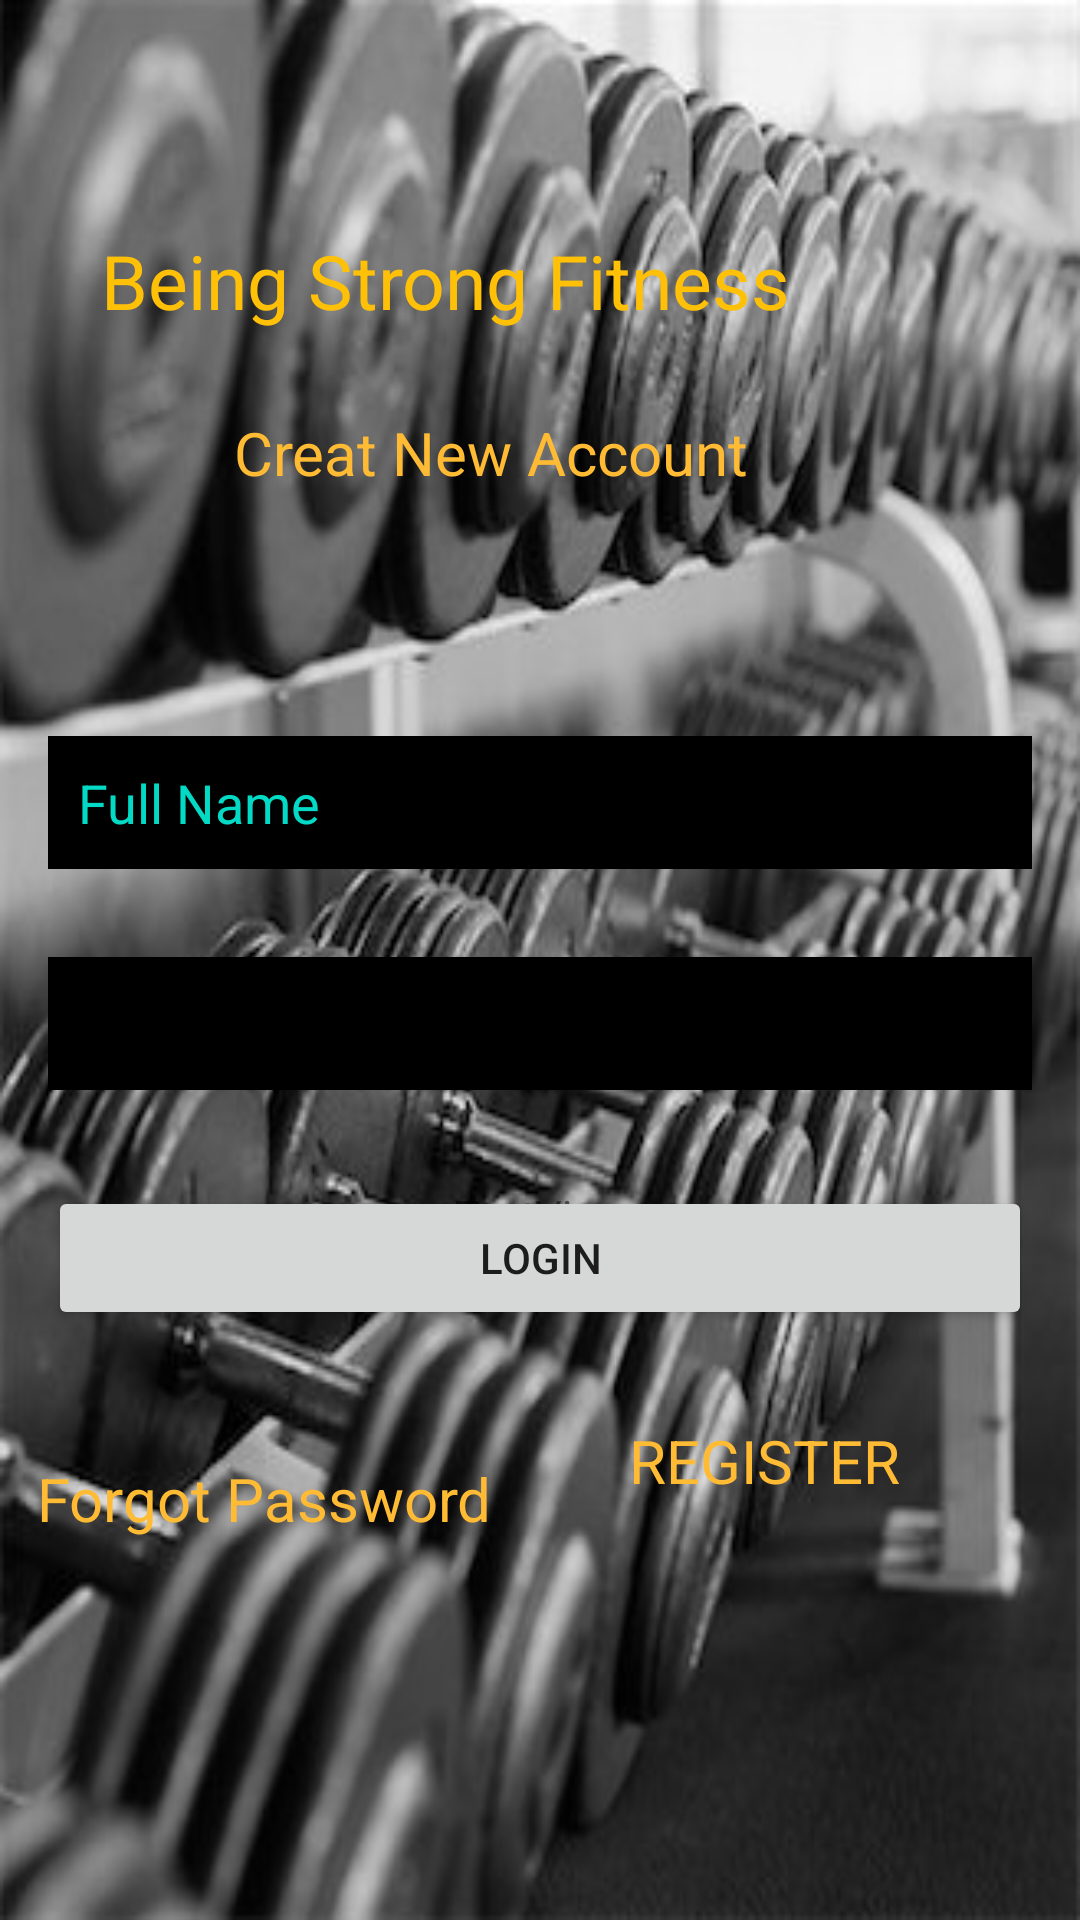

Here is an Android app screen rendered from its layout file. Give the layout XML and the strings, colors and styles it references.
<!-- AndroidManifest.xml: application theme AppTheme -->
<!-- res/layout/activity_main.xml -->
<?xml version="1.0" encoding="utf-8"?>
<androidx.constraintlayout.widget.ConstraintLayout xmlns:android="http://schemas.android.com/apk/res/android"
    xmlns:app="http://schemas.android.com/apk/res-auto"
    xmlns:tools="http://schemas.android.com/tools"
    android:layout_width="match_parent"
    android:layout_height="match_parent"
    android:background="@drawable/gal">


    <EditText
        android:id="@+id/editTextEmail"
        android:layout_width="0dp"
        android:layout_height="wrap_content"
        android:layout_marginStart="16dp"
        android:layout_marginLeft="16dp"
        android:layout_marginEnd="16dp"
        android:layout_marginRight="16dp"
        android:background="@android:drawable/screen_background_dark"
        android:ems="10"
        android:inputType="textPersonName"
        android:padding="10sp"
        android:hint="Full Name"
        android:textColorHint="@color/colorAccent"
        android:textColor="@color/colorAccent"
        app:layout_constraintBottom_toBottomOf="parent"
        app:layout_constraintEnd_toEndOf="parent"
        app:layout_constraintHorizontal_bias="0.0"
        app:layout_constraintStart_toStartOf="parent"
        app:layout_constraintTop_toBottomOf="@+id/Caccount"
        app:layout_constraintVertical_bias="0.188" />

    <TextView
        android:id="@+id/banner"
        android:layout_width="293dp"
        android:layout_height="46dp"
        android:text="Being Strong Fitness"
        android:textColor="#FFC107"
        android:textSize="25sp"
        app:fontFamily="@font/aclonica"
        app:layout_constraintBottom_toBottomOf="parent"
        app:layout_constraintEnd_toEndOf="parent"
        app:layout_constraintHorizontal_bias="0.501"
        app:layout_constraintStart_toStartOf="parent"
        app:layout_constraintTop_toTopOf="parent"
        app:layout_constraintVertical_bias="0.129"
        tools:text="Being Strong Fitness" />

    <TextView
        android:id="@+id/Caccount"
        android:layout_width="wrap_content"
        android:layout_height="wrap_content"
        android:text="Creat New Account"
        android:textColor="@android:color/holo_orange_light"
        android:textSize="20sp"
        app:layout_constraintBottom_toBottomOf="parent"
        app:layout_constraintEnd_toEndOf="parent"
        app:layout_constraintHorizontal_bias="0.415"
        app:layout_constraintStart_toStartOf="parent"
        app:layout_constraintTop_toTopOf="parent"
        app:layout_constraintVertical_bias="0.224"
        tools:ignore="MissingConstraints" />

    <EditText
        android:id="@+id/editTextPassword"
        android:layout_width="0dp"
        android:layout_height="wrap_content"
        android:layout_marginStart="16dp"
        android:layout_marginLeft="16dp"
        android:layout_marginEnd="16dp"
        android:layout_marginRight="16dp"
        android:background="@android:drawable/screen_background_dark"
        android:ems="10"
        android:inputType="textPassword"
        android:padding="10sp"
        android:singleLine="false"
        android:textColor="@android:color/background_light"
        app:layout_constraintBottom_toBottomOf="parent"
        app:layout_constraintEnd_toEndOf="parent"
        app:layout_constraintHorizontal_bias="0.0"
        app:layout_constraintStart_toStartOf="parent"
        app:layout_constraintTop_toBottomOf="@+id/editTextEmail"
        app:layout_constraintVertical_bias="0.096"
    />

    <Button
        android:id="@+id/Login"
        android:layout_width="0dp"
        android:layout_height="wrap_content"
        android:layout_marginStart="16dp"
        android:layout_marginLeft="16dp"
        android:layout_marginTop="32dp"
        android:layout_marginEnd="16dp"
        android:layout_marginRight="16dp"
        android:text="Login"
        app:layout_constraintBottom_toBottomOf="parent"
        app:layout_constraintEnd_toEndOf="parent"
        app:layout_constraintHorizontal_bias="0.0"
        app:layout_constraintStart_toStartOf="parent"
        app:layout_constraintTop_toBottomOf="@+id/editTextPassword"
        app:layout_constraintVertical_bias="0.0" />

    <TextView
        android:id="@+id/register"
        android:layout_width="wrap_content"
        android:layout_height="wrap_content"
        android:text="REGISTER"
        android:textColor="@android:color/holo_orange_light"
        android:textSize="20sp"
        app:layout_constraintBottom_toBottomOf="parent"
        app:layout_constraintEnd_toEndOf="parent"
        app:layout_constraintHorizontal_bias="0.777"
        app:layout_constraintStart_toStartOf="parent"
        app:layout_constraintTop_toTopOf="parent"
        app:layout_constraintVertical_bias="0.772"
        tools:ignore="MissingConstraints" />

    <TextView
        android:id="@+id/textView4"
        android:layout_width="wrap_content"
        android:layout_height="wrap_content"
        android:text="TextView"
        app:layout_constraintEnd_toEndOf="parent"
        app:layout_constraintStart_toStartOf="parent"
        app:layout_constraintTop_toTopOf="@+id/Login" />

    <TextView
        android:id="@+id/forgotpassword"
        android:layout_width="168dp"
        android:layout_height="36dp"
        android:text="Forgot Password"
        android:textColor="@android:color/holo_orange_light"
        android:textSize="20sp"
        app:layout_constraintBottom_toBottomOf="parent"
        app:layout_constraintEnd_toEndOf="parent"
        app:layout_constraintHorizontal_bias="0.065"
        app:layout_constraintStart_toStartOf="parent"
        app:layout_constraintTop_toBottomOf="@+id/textView4"
        app:layout_constraintVertical_bias="0.377" />

    <ProgressBar
        android:id="@+id/progressBar"
        style="?android:attr/progressBarStyle"
        android:layout_width="113dp"
        android:layout_height="79dp"
        android:visibility="invisible"
        app:layout_constraintBottom_toBottomOf="parent"
        app:layout_constraintEnd_toEndOf="parent"
        app:layout_constraintHorizontal_bias="0.501"
        app:layout_constraintStart_toStartOf="parent"
        app:layout_constraintTop_toTopOf="parent"
        app:layout_constraintVertical_bias="0.588" />

</androidx.constraintlayout.widget.ConstraintLayout>
<!-- resources referenced by this layout -->
<resources>
  <!-- drawable gal: jpg bitmap (drawable-v24, 41276 bytes) -->
  <style name="AppTheme" parent="Theme.AppCompat.Light.NoActionBar">
          
          <item name="colorPrimary">#FFC107</item>
          <item name="colorPrimaryDark">#FFC107</item>
          <item name="colorAccent">#FFC107</item>
      </style>
  <!-- not gathered from this repository: default colours our renderer supplied (Android Studio template values) -->
  <color name="colorAccent">#FF03DAC5</color>
</resources>
